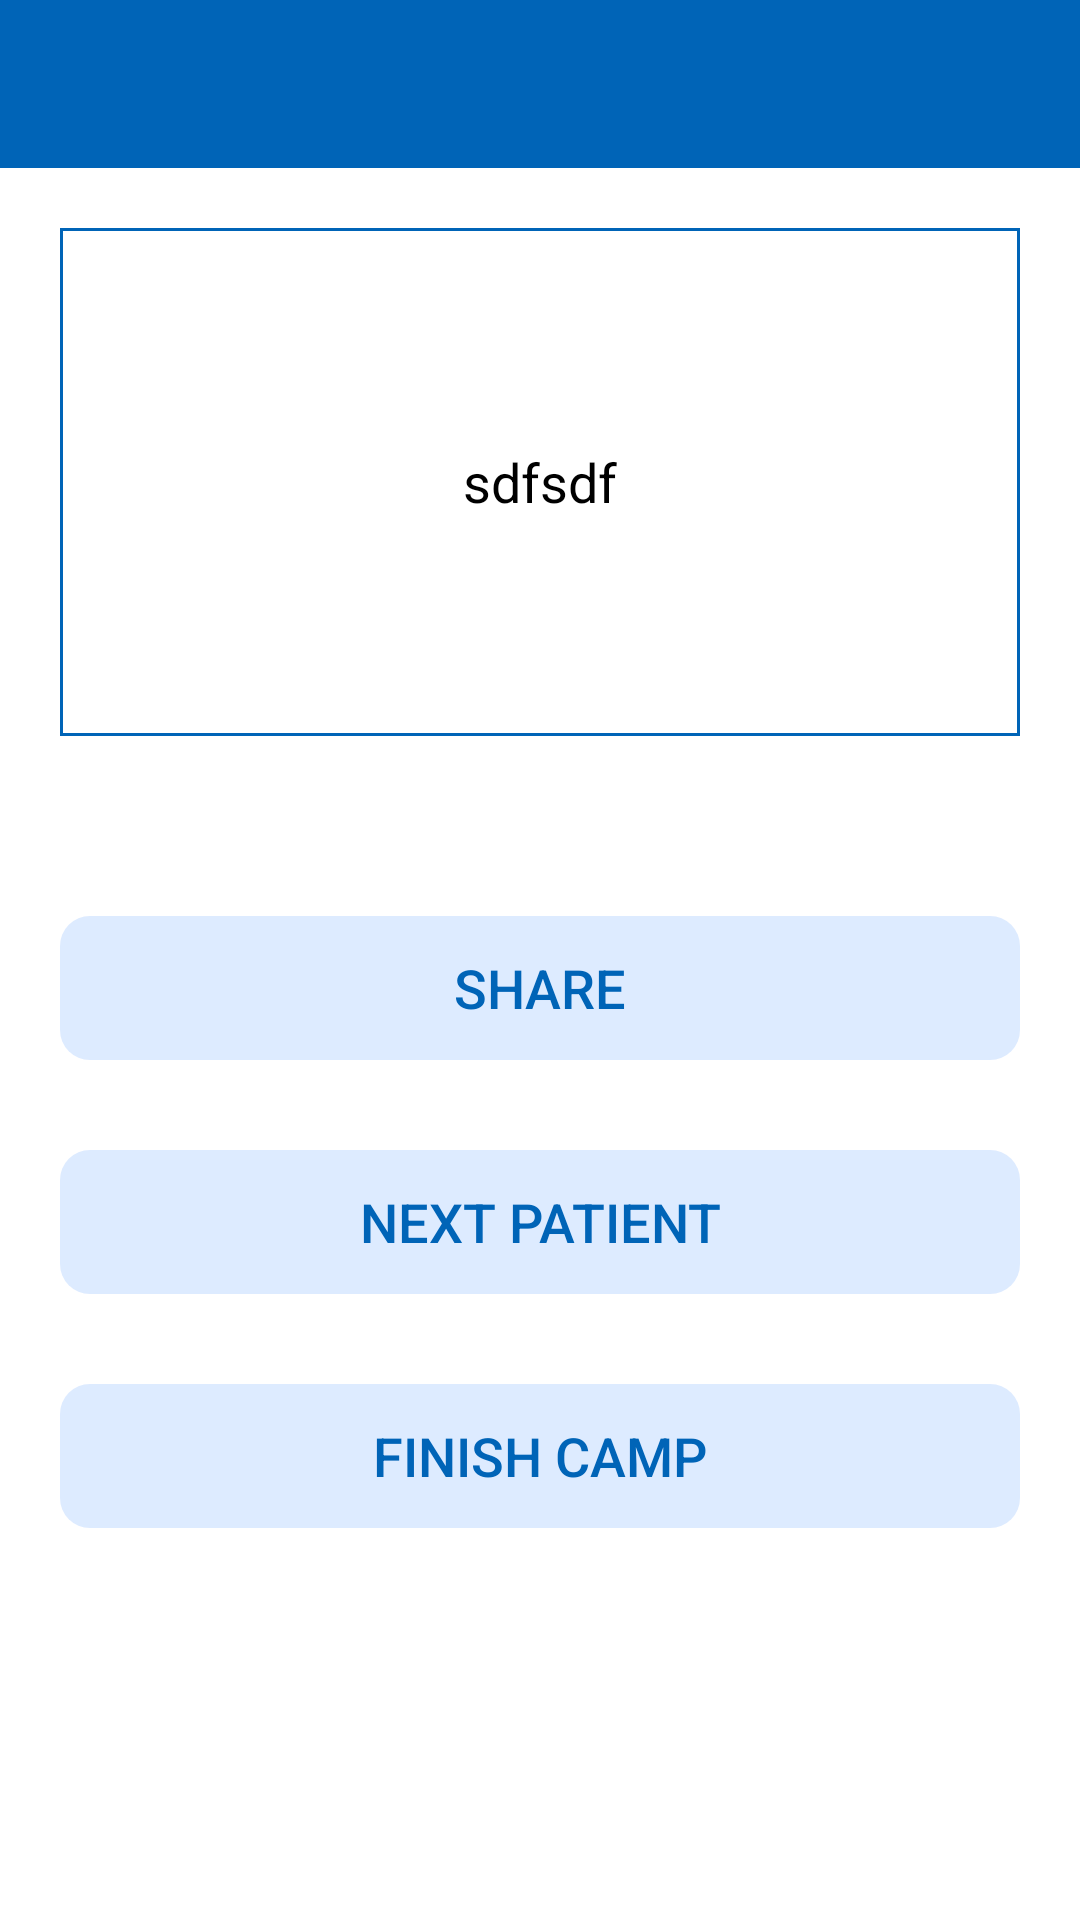

Reconstruct the res/layout file that produces this screen, plus the resources it refers to.
<!-- AndroidManifest.xml: application theme AppTheme -->
<!-- res/layout/activity_submit_qustionnaires.xml -->
<?xml version="1.0" encoding="utf-8"?>
<LinearLayout xmlns:android="http://schemas.android.com/apk/res/android"
    android:layout_width="match_parent"
    android:layout_height="match_parent"

    android:orientation="vertical">

    <include layout="@layout/toolbar"></include>

    <LinearLayout
        android:layout_width="match_parent"
        android:layout_height="match_parent"
        android:layout_margin="20dp"
        android:orientation="vertical">

        <TextView
            android:id="@+id/txt_score"
            android:layout_width="match_parent"
            android:layout_height="wrap_content"
            android:background="@drawable/edit_bg_rounded"
            android:gravity="center"
            android:maxLines="6"
            android:minLines="6"
            android:padding="20dp"
            android:text="sdfsdf"
            android:textColor="@color/black"
            android:textSize="18sp" />

        <RelativeLayout
            android:layout_width="match_parent"
            android:layout_height="wrap_content"
            android:layout_marginTop="60dp"
            android:background="@drawable/gradient_button_home">

            <Button
                android:id="@+id/btn_share"
                android:layout_width="match_parent"
                android:layout_height="wrap_content"
                android:background="?selectableItemBackground"
                android:text="Share"
                android:textColor="@color/colorPrimaryDark"
                android:textSize="18sp" />
        </RelativeLayout>

        <RelativeLayout
            android:layout_width="match_parent"
            android:layout_height="wrap_content"
            android:layout_marginTop="30dp"
            android:background="@drawable/gradient_button_home">

            <Button
                android:id="@+id/btn_next_patient"
                android:layout_width="match_parent"
                android:layout_height="wrap_content"
                android:background="?selectableItemBackground"
                android:text="Next Patient"
                android:textColor="@color/colorPrimaryDark"
                android:textSize="18sp" />
        </RelativeLayout>

        <RelativeLayout
            android:layout_width="match_parent"
            android:layout_height="wrap_content"
            android:layout_marginTop="30dp"
            android:background="@drawable/gradient_button_home">

            <Button
                android:id="@+id/btn_finish_camp"
                android:layout_width="match_parent"
                android:layout_height="wrap_content"
                android:background="?selectableItemBackground"
                android:text="Finish Camp"
                android:textColor="@color/colorPrimaryDark"
                android:textSize="18sp" />
        </RelativeLayout>
    </LinearLayout>
</LinearLayout>
<!-- res/layout/toolbar.xml (included above) -->
<?xml version="1.0" encoding="utf-8"?>
<android.support.v7.widget.Toolbar xmlns:android="http://schemas.android.com/apk/res/android"
    xmlns:local="http://schemas.android.com/apk/res-auto"
    android:id="@+id/toolbar"
    android:layout_width="match_parent"
    android:layout_height="?attr/actionBarSize"
    android:background="@color/colorPrimaryDark"
    local:popupTheme="@style/ThemeOverlay.AppCompat.Light"
    local:theme="@style/ThemeOverlay.AppCompat.Dark.ActionBar">


</android.support.v7.widget.Toolbar>
<!-- resources referenced by this layout -->
<resources>
  <color name="black">#000000</color>
  <color name="colorPrimaryDark">#0064b7</color>
  <!-- drawable edit_bg_rounded (drawable) -->
  <?xml version="1.0" encoding="utf-8"?>
  <shape xmlns:android="http://schemas.android.com/apk/res/android">
      <solid android:color="@color/white" />
      <stroke
          android:width="1dip"
          android:color="@color/colorPrimaryDark" />
      <corners android:radius="0dip" />
  
  </shape>
  <!-- drawable gradient_button_home (drawable) -->
  <?xml version="1.0" encoding="utf-8"?>
  <shape xmlns:android="http://schemas.android.com/apk/res/android"
      android:shape="rectangle">
  
      <corners android:radius="10dp"></corners>
      <gradient
          android:angle="135"
          android:centerColor="@color/card_primary"
          android:endColor="@color/card_primary"
          android:startColor="@color/card_primary" />
  
  </shape>
  <style name="AppTheme" parent="Theme.AppCompat.Light.DarkActionBar">
          
          <item name="colorPrimary">@color/colorPrimary</item>
          <item name="colorPrimaryDark">@color/colorPrimaryDark</item>
          <item name="colorAccent">@color/colorAccent</item>
          <item name="windowNoTitle">true</item>
          <item name="android:windowBackground">@color/white</item>
          <item name="android:windowFullscreen">false</item>
          <item name="windowActionBar">false</item>
      </style>
  <color name="white">#FFFFFF</color>
  <color name="card_primary">#DDEBFF</color>
  <color name="colorPrimary">#0091ea</color>
  <color name="colorAccent">#64c1ff</color>
</resources>
